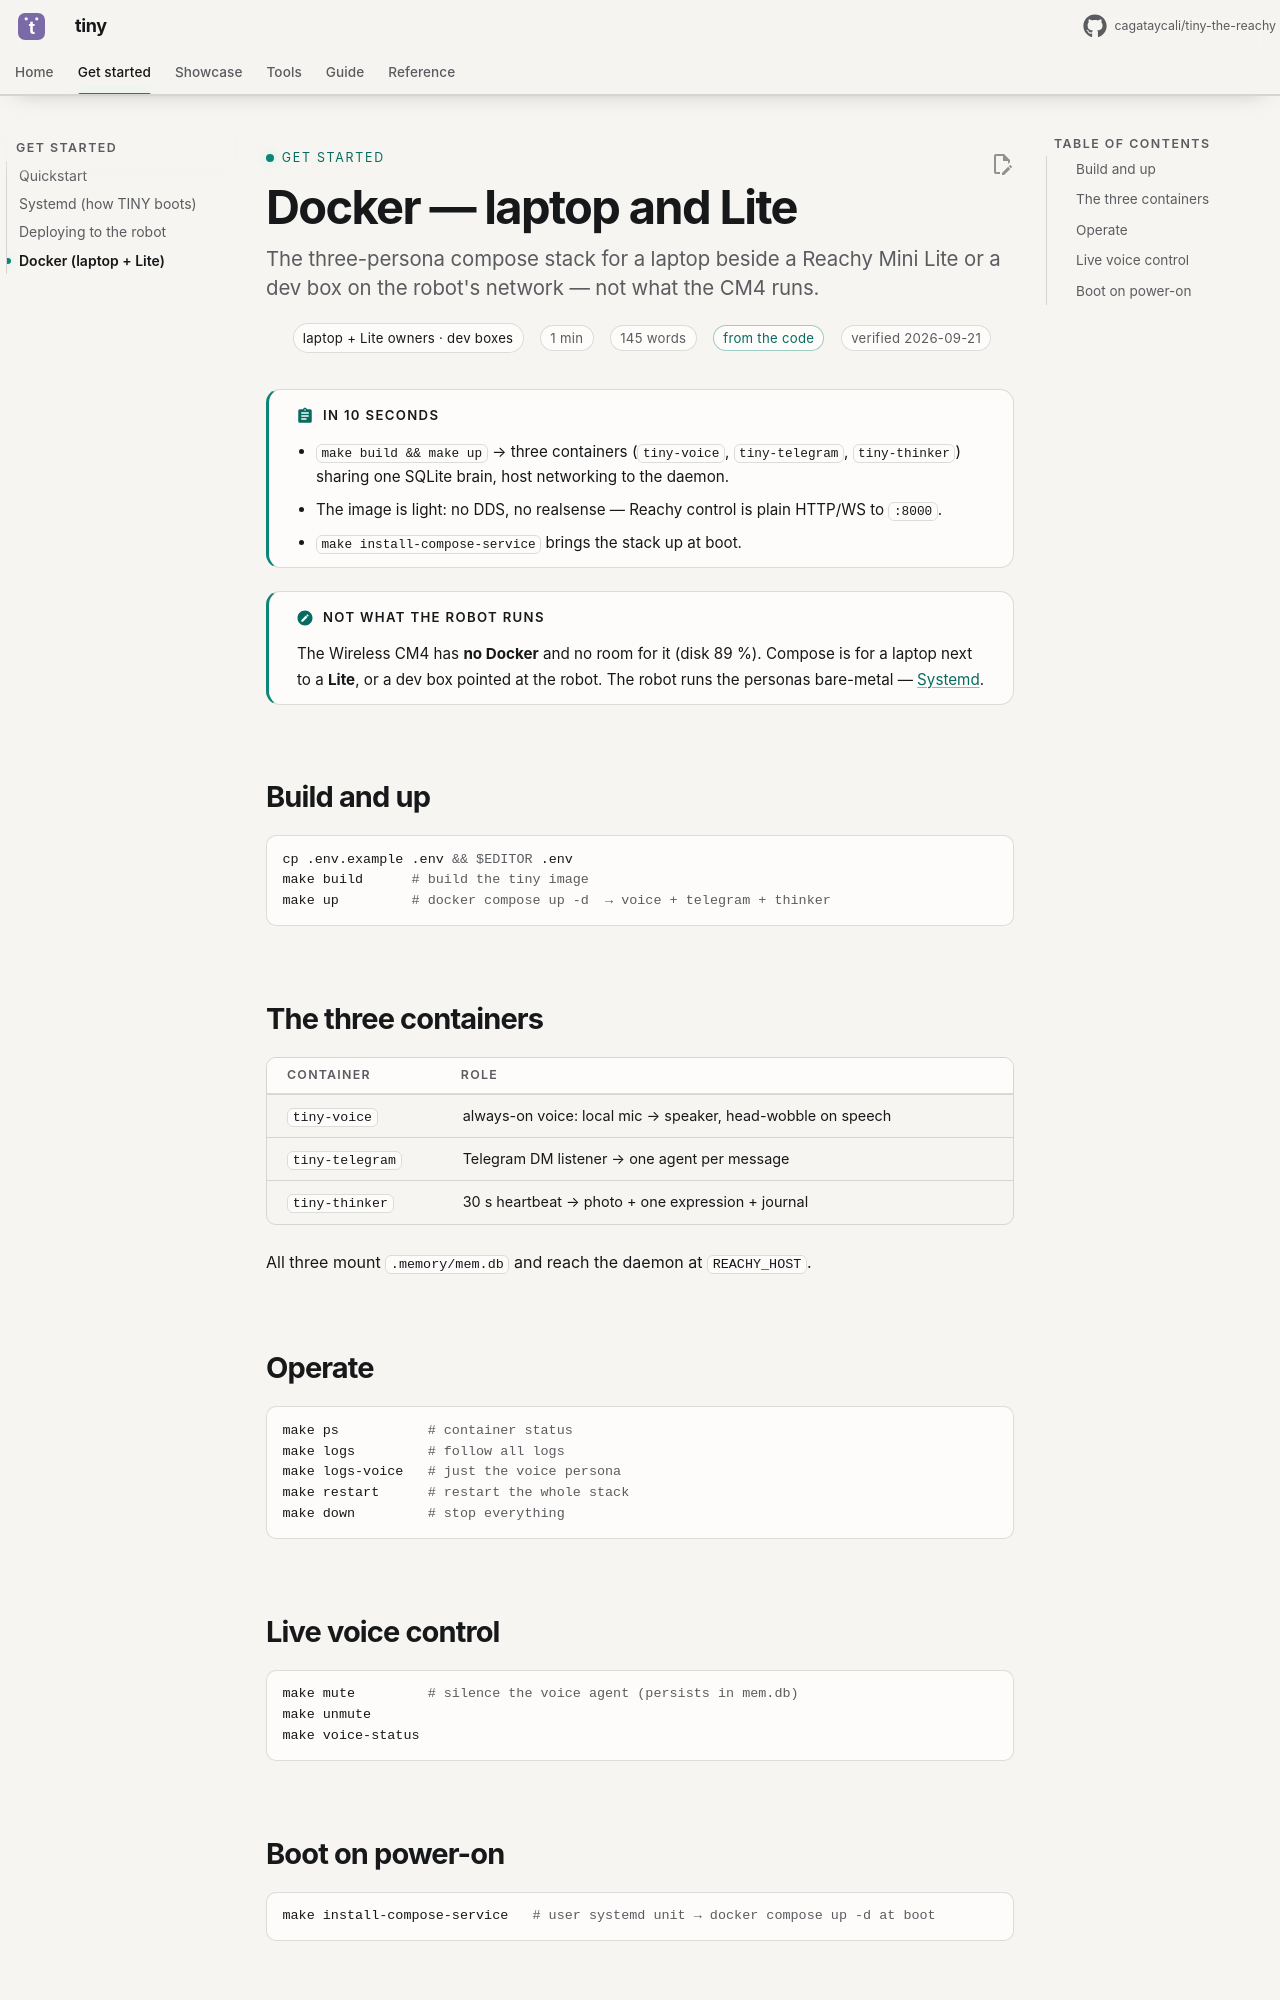

repository: cagataycali/tiny-the-reachy · page: start/docker/index.html · generator: mkdocs

---
title: Docker — laptop and Lite
description: "The three-persona compose stack for a laptop beside a Reachy Mini Lite or a dev box on the robot's network — not what the CM4 runs."
for: laptop + Lite owners · dev boxes
proof: code
verified: 2026-09-21
---

# Docker — laptop and Lite

!!! abstract "In 10 seconds"
    - `make build && make up` → three containers (`tiny-voice`, `tiny-telegram`, `tiny-thinker`) sharing one SQLite brain, host networking to the daemon.
    - The image is light: no DDS, no realsense — Reachy control is plain HTTP/WS to `:8000`.
    - `make install-compose-service` brings the stack up at boot.

!!! note "Not what the robot runs"
    The Wireless CM4 has **no Docker** and no room for it (disk 89 %). Compose is for a laptop next to a **Lite**, or a dev box pointed at the robot. The robot runs the personas bare-metal — [Systemd](systemd.md).

## Build and up

```bash
cp .env.example .env && $EDITOR .env
make build      # build the tiny image
make up         # docker compose up -d  → voice + telegram + thinker
```

## The three containers

| container | role |
|---|---|
| `tiny-voice` | always-on voice: local mic → speaker, head-wobble on speech |
| `tiny-telegram` | Telegram DM listener → one agent per message |
| `tiny-thinker` | 30 s heartbeat → photo + one expression + journal |

All three mount `.memory/mem.db` and reach the daemon at `REACHY_HOST`.

## Operate

```bash
make ps           # container status
make logs         # follow all logs
make logs-voice   # just the voice persona
make restart      # restart the whole stack
make down         # stop everything
```
